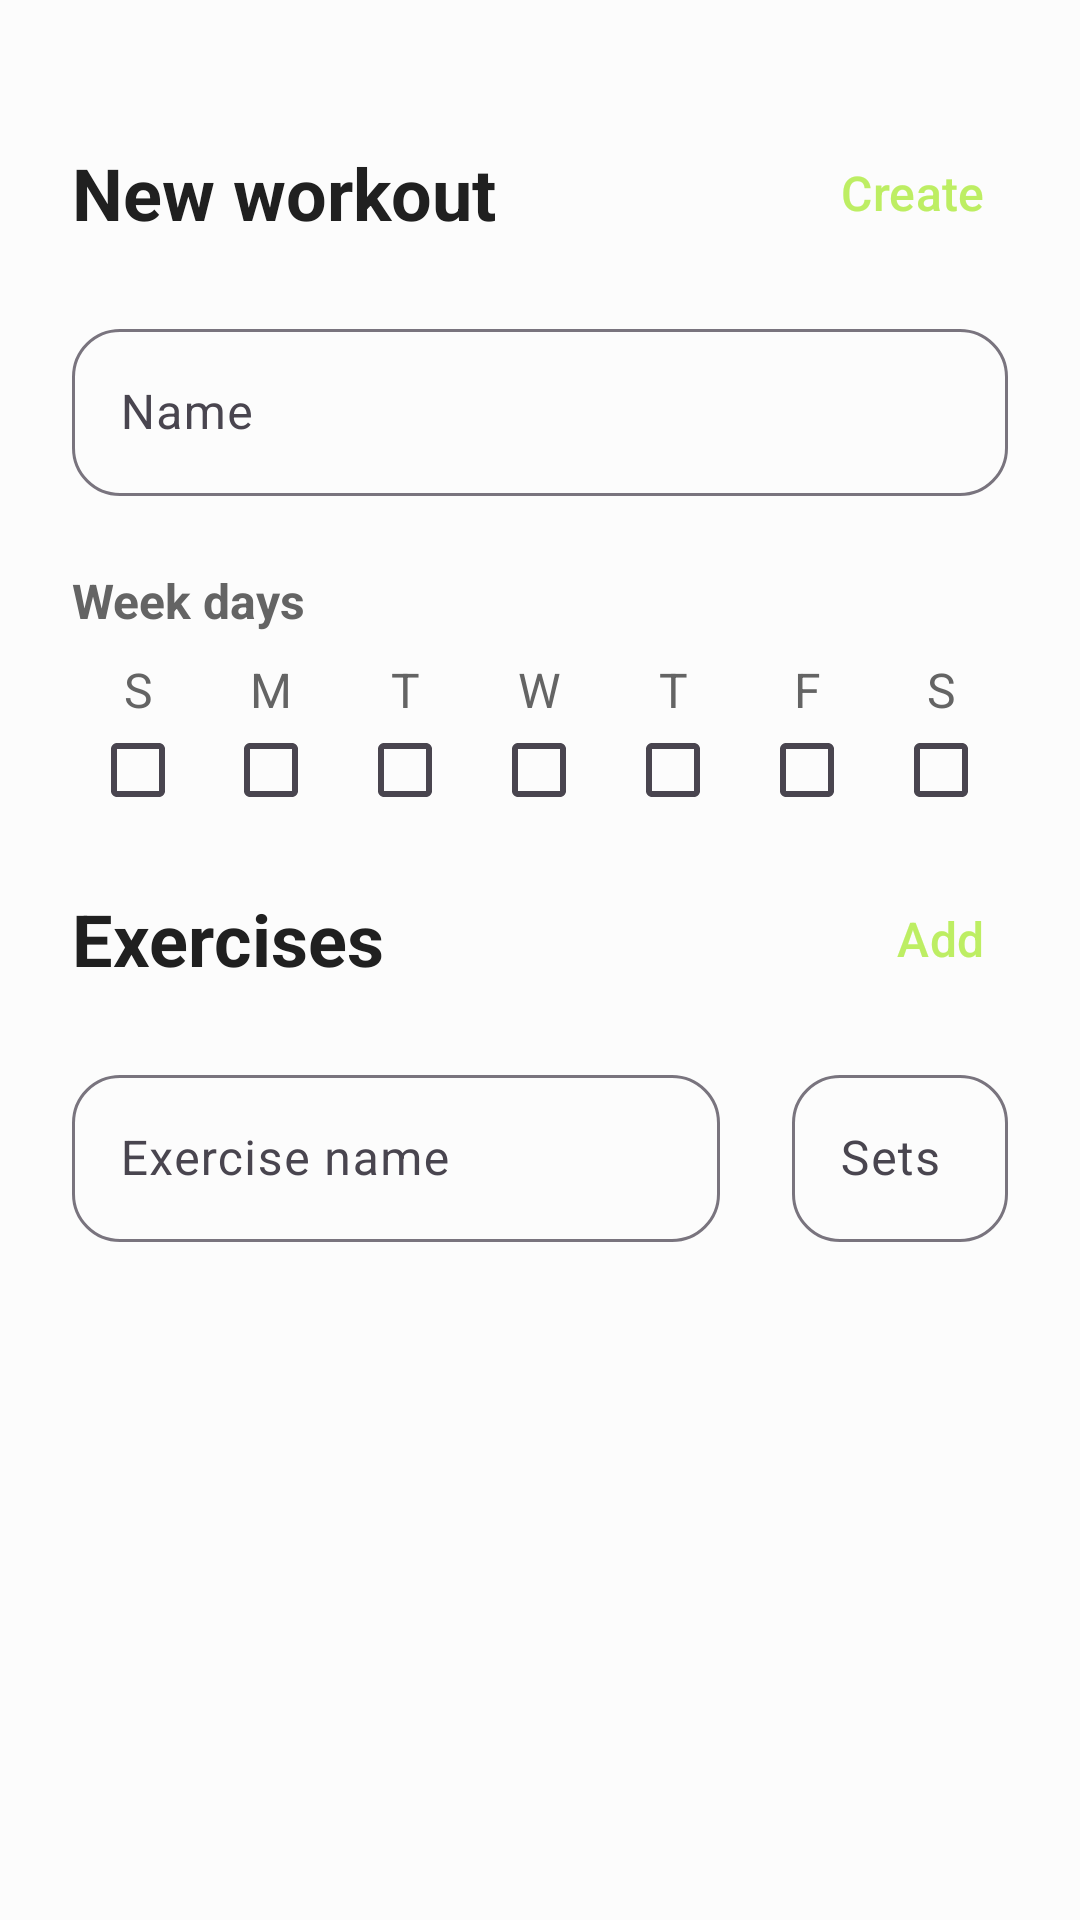

Layout XML and referenced resources for this Android screen:
<!-- AndroidManifest.xml: application theme Theme.Wod -->
<!-- res/layout/fragment_new_workout.xml -->
<?xml version="1.0" encoding="utf-8"?>
<FrameLayout
        xmlns:android="http://schemas.android.com/apk/res/android"
        xmlns:tools="http://schemas.android.com/tools"
        android:layout_width="match_parent"
        android:layout_height="match_parent"
        tools:context=".views.NewWorkoutFragment"
>
    <androidx.constraintlayout.widget.ConstraintLayout
            xmlns:app="http://schemas.android.com/apk/res-auto"
            android:layout_width="match_parent"
            android:layout_height="match_parent"
            android:padding="24dp"
    >

        <com.google.android.material.textview.MaterialTextView
                android:id="@+id/new_workout_title"
                android:layout_width="0dp"
                android:layout_height="wrap_content"
                android:text="@string/new_workout"
                style="@style/SubtitleTextStyle"
                android:layout_marginTop="24dp"
                app:layout_constraintTop_toTopOf="parent"
                app:layout_constraintStart_toStartOf="parent"
                app:layout_constraintEnd_toStartOf="@+id/create_workout_button"
        />

        <com.google.android.material.button.MaterialButton
                android:id="@+id/create_workout_button"
                android:layout_width="wrap_content"
                android:layout_height="wrap_content"
                android:text="@string/create"
                style="@style/PrimaryLinkButtonStyle"
                android:paddingHorizontal="8dp"
                app:icon="@drawable/check"
                app:iconSize="22dp"
                app:layout_constraintTop_toTopOf="@+id/new_workout_title"
                app:layout_constraintBottom_toBottomOf="@+id/new_workout_title"
                app:layout_constraintStart_toEndOf="@+id/new_workout_title"
                app:layout_constraintEnd_toEndOf="parent"
        />

        <com.google.android.material.textfield.TextInputLayout
                android:id="@+id/name_text_input_layout"
                android:layout_width="0dp"
                android:layout_height="wrap_content"
                style="@style/TextInputLayoutStyle"
                app:endIconMode="clear_text"
                android:layout_marginTop="24dp"
                app:layout_constraintStart_toStartOf="parent"
                app:layout_constraintEnd_toEndOf="parent"
                app:layout_constraintTop_toBottomOf="@+id/new_workout_title"

        >
            <com.google.android.material.textfield.TextInputEditText
                    android:id="@+id/name_text_input_field"
                    android:layout_width="match_parent"
                    android:layout_height="wrap_content"
                    style="@style/TextInputEditTextStyle"
                    android:hint="@string/name"
                    android:inputType="text"
            />
        </com.google.android.material.textfield.TextInputLayout>

        <com.google.android.material.textview.MaterialTextView
                android:id="@+id/week_days_label"
                android:layout_width="wrap_content"
                android:layout_height="wrap_content"
                android:text="@string/week_days"
                style="@style/BodyTextStyle"
                android:textStyle="bold"
                android:layout_marginTop="24dp"
                app:layout_constraintStart_toStartOf="parent"
                app:layout_constraintTop_toBottomOf="@id/name_text_input_layout"
        />

        <androidx.appcompat.widget.LinearLayoutCompat
                android:id="@+id/week_days_list"
                android:layout_width="0dp"
                android:layout_height="wrap_content"
                android:layout_marginTop="8dp"
                app:layout_constraintStart_toStartOf="parent"
                app:layout_constraintEnd_toEndOf="parent"
                app:layout_constraintTop_toBottomOf="@+id/week_days_label">

            <com.google.android.material.checkbox.MaterialCheckBox
                    android:id="@+id/sundays_checkbox"
                    android:layout_width="0dp"
                    android:layout_weight="1"
                    android:layout_height="wrap_content"
                    style="@style/VerticalCheckboxStyle"
                    android:text="@string/sunday_first_letter"

            />
            <com.google.android.material.checkbox.MaterialCheckBox
                    android:id="@+id/mondays_checkbox"
                    android:layout_width="0dp"
                    android:layout_weight="1"
                    android:layout_height="wrap_content"
                    style="@style/VerticalCheckboxStyle"
                    android:text="@string/monday_first_letter"
            />

            <com.google.android.material.checkbox.MaterialCheckBox
                    android:id="@+id/tuesdays_checkbox"
                    android:layout_width="0dp"
                    android:layout_weight="1"
                    android:layout_height="wrap_content"
                    style="@style/VerticalCheckboxStyle"
                    android:text="@string/tuesday_first_letter"
            />

            <com.google.android.material.checkbox.MaterialCheckBox
                    android:id="@+id/wednesdays_checkbox"
                    android:layout_width="0dp"
                    android:layout_weight="1"
                    android:layout_height="wrap_content"
                    style="@style/VerticalCheckboxStyle"
                    android:text="@string/wednesday_first_letter"
            />

            <com.google.android.material.checkbox.MaterialCheckBox
                    android:id="@+id/thursdays_checkbox"
                    android:layout_width="0dp"
                    android:layout_weight="1"
                    android:layout_height="wrap_content"
                    style="@style/VerticalCheckboxStyle"
                    android:text="@string/thursday_first_letter"
            />

            <com.google.android.material.checkbox.MaterialCheckBox
                    android:id="@+id/fridays_checkbox"
                    android:layout_width="0dp"
                    android:layout_weight="1"
                    android:layout_height="wrap_content"
                    style="@style/VerticalCheckboxStyle"
                    android:text="@string/friday_first_letter"
            />

            <com.google.android.material.checkbox.MaterialCheckBox
                    android:id="@+id/saturdays_checkbox"
                    android:layout_width="0dp"
                    android:layout_weight="1"
                    android:layout_height="wrap_content"
                    style="@style/VerticalCheckboxStyle"
                    android:text="@string/saturday_first_letter"
            />
        </androidx.appcompat.widget.LinearLayoutCompat>

        <com.google.android.material.textview.MaterialTextView
                android:id="@+id/exercises_title"
                android:layout_width="0dp"
                android:layout_height="wrap_content"
                android:text="@string/exercises"
                style="@style/SubtitleTextStyle"
                android:layout_marginTop="24dp"
                app:layout_constraintTop_toBottomOf="@+id/week_days_list"
                app:layout_constraintStart_toStartOf="parent"
                app:layout_constraintEnd_toStartOf="@+id/add_exercise_button"
        />

        <com.google.android.material.button.MaterialButton
                android:id="@+id/add_exercise_button"
                android:layout_width="wrap_content"
                android:layout_height="wrap_content"
                android:text="@string/add"
                style="@style/PrimaryLinkButtonStyle"
                android:paddingHorizontal="8dp"
                app:iconSize="22dp"
                app:icon="@drawable/plus_circle_icon"
                app:layout_constraintTop_toTopOf="@+id/exercises_title"
                app:layout_constraintBottom_toBottomOf="@+id/exercises_title"
                app:layout_constraintStart_toEndOf="@+id/exercises_title"
                app:layout_constraintEnd_toEndOf="parent"
        />

        <com.google.android.material.textfield.TextInputLayout
                android:id="@+id/exercise_name_text_input_layout"
                android:layout_width="0dp"
                android:layout_height="wrap_content"
                style="@style/TextInputLayoutStyle"
                app:endIconMode="clear_text"
                android:layout_marginTop="24dp"
                android:layout_marginEnd="24dp"
                app:layout_constraintHorizontal_weight="0.75"
                app:layout_constraintStart_toStartOf="parent"
                app:layout_constraintEnd_toStartOf="@+id/exercise_sets_text_input_layout"
                app:layout_constraintTop_toBottomOf="@+id/exercises_title"

        >
            <com.google.android.material.textfield.TextInputEditText
                    android:id="@+id/exercise_name_text_input_field"
                    android:layout_width="match_parent"
                    android:layout_height="wrap_content"
                    style="@style/TextInputEditTextStyle"
                    android:hint="@string/exercise_name"
                    android:inputType="text"
            />
        </com.google.android.material.textfield.TextInputLayout>
        <com.google.android.material.textfield.TextInputLayout
                android:id="@+id/exercise_sets_text_input_layout"
                android:layout_width="0dp"
                android:layout_height="wrap_content"
                style="@style/TextInputLayoutStyle"
                app:endIconMode="clear_text"
                app:layout_constraintHorizontal_weight="0.25"
                app:layout_constraintTop_toTopOf="@+id/exercise_name_text_input_layout"
                app:layout_constraintBottom_toBottomOf="@id/exercise_name_text_input_layout"
                app:layout_constraintStart_toEndOf="@+id/exercise_name_text_input_layout"
                app:layout_constraintEnd_toEndOf="parent"
        >
            <com.google.android.material.textfield.TextInputEditText
                    android:id="@+id/exercise_sets_text_input_field"
                    android:layout_width="match_parent"
                    android:layout_height="wrap_content"
                    style="@style/TextInputEditTextStyle"
                    android:hint="@string/sets"
                    android:inputType="number"
            />
        </com.google.android.material.textfield.TextInputLayout>

        <LinearLayout
                android:id="@+id/new_exercises_recycler_view_container"
                android:layout_width="0dp"
                android:layout_height="0dp"
                android:orientation="vertical"
                android:layout_marginTop="24dp"
                app:layout_constraintTop_toBottomOf="@+id/exercise_name_text_input_layout"
                app:layout_constraintStart_toStartOf="parent"
                app:layout_constraintEnd_toEndOf="parent"
                app:layout_constraintBottom_toBottomOf="parent"
        >
            <androidx.recyclerview.widget.RecyclerView
                    android:id="@+id/new_exercises_recycler_view"
                    android:layout_width="match_parent"
                    android:layout_height="match_parent"
            />
        </LinearLayout>

    </androidx.constraintlayout.widget.ConstraintLayout>
</FrameLayout>
<!-- resources referenced by this layout -->
<resources>
  <string name="add">Add</string>
  <string name="create">Create</string>
  <string name="exercise_name">Exercise name</string>
  <string name="exercises">Exercises</string>
  <string name="friday_first_letter">F</string>
  <string name="monday_first_letter">M</string>
  <string name="name">Name</string>
  <string name="new_workout">New workout</string>
  <string name="saturday_first_letter">S</string>
  <string name="sets">Sets</string>
  <string name="sunday_first_letter">S</string>
  <string name="thursday_first_letter">T</string>
  <string name="tuesday_first_letter">T</string>
  <string name="wednesday_first_letter">W</string>
  <string name="week_days">Week days</string>
  <style name="BodyTextStyle" parent="Widget.MaterialComponents.TextView">
          <item name="android:textSize">16sp</item>
          <item name="android:textColor">@color/gray_11</item>
      </style>
  <style name="SubtitleTextStyle" parent="Widget.MaterialComponents.TextView">
          <item name="android:textSize">24sp</item>
          <item name="android:textStyle">bold</item>
          <item name="android:textColor">@color/gray_12</item>
      </style>
  <style name="TextInputEditTextStyle" parent="Widget.Material3.TextInputEditText.OutlinedBox">
          <item name="android:textColor">@color/gray_12</item>
      </style>
  <style name="TextInputLayoutStyle" parent="Widget.Material3.TextInputLayout.OutlinedBox">
          <item name="boxCornerRadiusTopStart">16dp</item>
          <item name="boxCornerRadiusTopEnd">16dp</item>
          <item name="boxCornerRadiusBottomEnd">16dp</item>
          <item name="boxCornerRadiusBottomStart">16dp</item>
          <item name="helperTextTextColor">@color/gray_11</item>
          <item name="endIconTint">@color/gray_11</item>
      </style>
  <style name="VerticalCheckboxStyle" parent="Widget.Material3.CompoundButton.CheckBox">
          <item name="android:textColor">@color/gray_11</item>
          <item name="android:textSize">16sp</item>
          <item name="buttonIconTint">@color/gray_dark</item>
          <item name="android:button">@null</item>
          <item name="android:gravity">center</item>
          <item name="android:drawableBottom">?android:attr/listChoiceIndicatorMultiple</item>
      </style>
  <style name="Theme.Wod" parent="Base.Theme.Wod" />
  <color name="gray_11">#ff646464</color>
  <color name="lime_9">#ffbdee63</color>
  <color name="lime_4">#ffe2f0bd</color>
  <color name="gray_12">#ff202020</color>
  <color name="gray_dark">#ff202020</color>
  <color name="lime_10">#ffb0e64c</color>
  <color name="gray_1">#fffcfcfc</color>
  <style name="SnackBarContainerStyle" parent="Widget.MaterialComponents.Snackbar">
          <item name="backgroundTint">@color/gray_3</item>
          <item name="android:radius">16dp</item>
          <item name="android:layout_margin">24dp</item>
          <item name="android:padding">8dp</item>
          <item name="cornerRadius">16dp</item>
          <item name="elevation">1dp</item>
      </style>
  <style name="SnackBarButtonStyle" parent="Widget.MaterialComponents.Button.TextButton.Snackbar">
          <item name="android:textColor">@color/lime_9</item>
          <item name="rippleColor">@color/lime_4</item>
          <item name="android:textSize">16sp</item>
          <item name="cornerRadius">16dp</item>
      </style>
  <style name="SnackBarTextStyle" parent="Widget.MaterialComponents.Snackbar.TextView">
          <item name="android:textColor">@color/gray_11</item>
          <item name="android:textSize">16sp</item>
      </style>
  <color name="gray_3">#fff0f0f0</color>
</resources>
